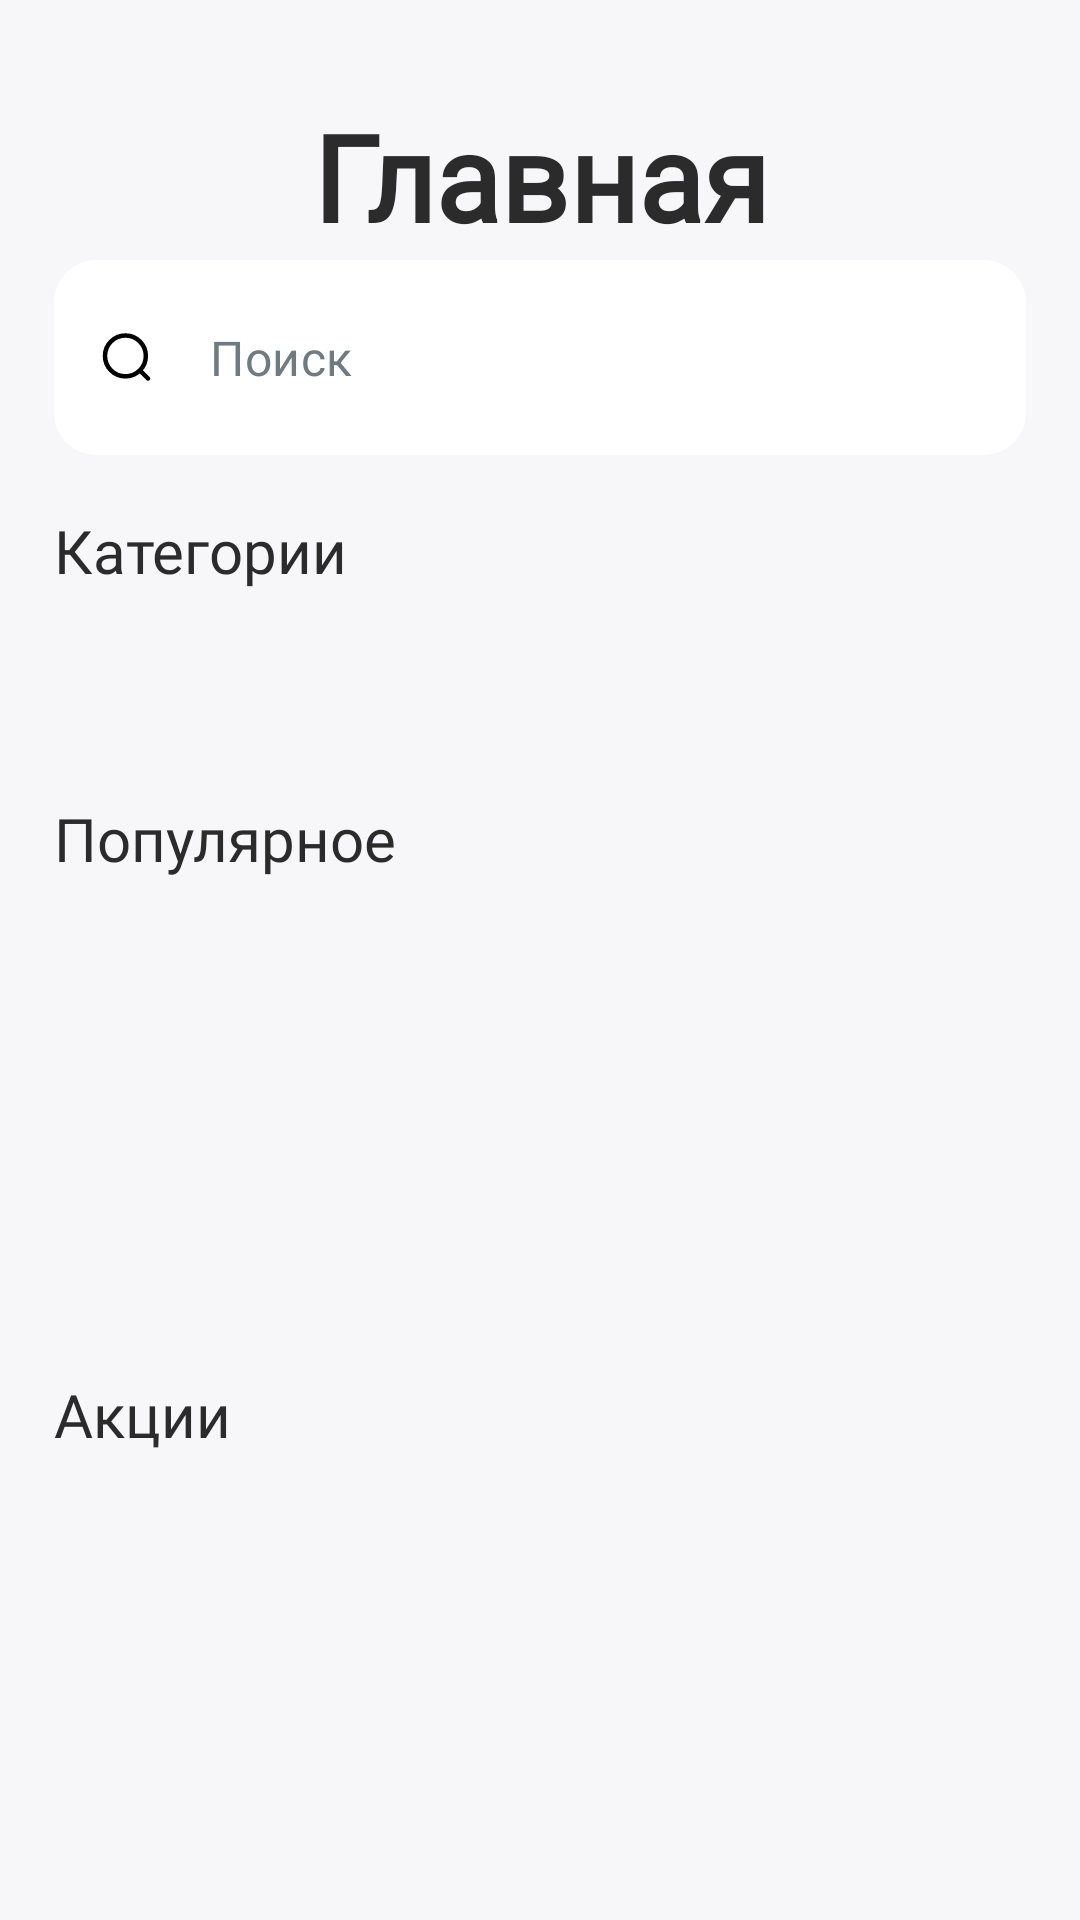

Produce the Android XML layout that renders to this screen, including the resource entries it uses.
<!-- AndroidManifest.xml: application theme Theme.MatuleMe -->
<!-- res/layout/fragment_home.xml -->
<?xml version="1.0" encoding="utf-8"?>
<androidx.core.widget.NestedScrollView xmlns:android="http://schemas.android.com/apk/res/android"
    xmlns:app="http://schemas.android.com/apk/res-auto"
    android:layout_width="match_parent"
    android:layout_height="match_parent"
    android:fillViewport="true"
    android:background="@color/background_color">

    <androidx.constraintlayout.widget.ConstraintLayout
        android:layout_width="match_parent"
        android:layout_height="wrap_content">

        <androidx.constraintlayout.widget.Guideline
            android:id="@+id/guideline_start"
            android:layout_width="0dp"
            android:layout_height="0dp"
            android:orientation="vertical"
            app:layout_constraintGuide_percent="0.05" />

        <androidx.constraintlayout.widget.Guideline
            android:id="@+id/guideline_end"
            android:layout_width="0dp"
            android:layout_height="0dp"
            android:orientation="vertical"
            app:layout_constraintGuide_percent="0.95" />

        <androidx.constraintlayout.widget.Guideline
            android:id="@+id/guideline_top"
            android:layout_width="0dp"
            android:layout_height="0dp"
            android:orientation="horizontal"
            app:layout_constraintGuide_percent="0.05" />

        <androidx.constraintlayout.widget.Guideline
            android:id="@+id/guideline_search"
            android:layout_width="0dp"
            android:layout_height="0dp"
            android:orientation="horizontal"
            app:layout_constraintGuide_percent="0.12" />

        <androidx.constraintlayout.widget.Guideline
            android:id="@+id/guideline_category"
            android:layout_width="0dp"
            android:layout_height="0dp"
            android:orientation="horizontal"
            app:layout_constraintGuide_percent="0.25" />

        <androidx.constraintlayout.widget.Guideline
            android:id="@+id/guideline_popular"
            android:layout_width="0dp"
            android:layout_height="0dp"
            android:orientation="horizontal"
            app:layout_constraintGuide_percent="0.4" />

        <androidx.constraintlayout.widget.Guideline
            android:id="@+id/guideline_sales"
            android:layout_width="0dp"
            android:layout_height="0dp"
            android:orientation="horizontal"
            app:layout_constraintGuide_percent="0.7" />

        <com.google.android.material.textview.MaterialTextView
            android:id="@+id/tv_title"
            android:layout_width="0dp"
            android:layout_height="wrap_content"
            android:fontFamily="@font/raleway_bold"
            android:text="@string/home"
            android:textAlignment="center"
            android:textColor="@color/text_color"
            android:textSize="40sp"
            android:textStyle="bold"
            app:layout_constraintEnd_toStartOf="@id/guideline_end"
            app:layout_constraintStart_toEndOf="@id/guideline_start"
            app:layout_constraintTop_toBottomOf="@id/guideline_top" />

        <ImageView
            android:id="@+id/iv_highlight"
            android:layout_width="wrap_content"
            android:layout_height="wrap_content"
            android:src="@drawable/highlight_05"
            app:layout_constraintBottom_toTopOf="@id/guideline_search"
            app:layout_constraintEnd_toStartOf="@id/guideline_end"
            app:layout_constraintHorizontal_bias="0.25"
            app:layout_constraintVertical_bias="0.25"
            app:layout_constraintStart_toEndOf="@id/guideline_start"
            app:layout_constraintTop_toBottomOf="@id/guideline_top" />

        <ImageButton
            android:id="@+id/iv_hamburger"
            android:layout_width="wrap_content"
            android:layout_height="wrap_content"
            android:src="@drawable/ic_hamburger"
            android:background="?attr/selectableItemBackgroundBorderless"
            app:layout_constraintBottom_toTopOf="@id/guideline_search"
            app:layout_constraintEnd_toStartOf="@id/guideline_end"
            app:layout_constraintHorizontal_bias="0"
            app:layout_constraintStart_toEndOf="@id/guideline_start"
            app:layout_constraintTop_toBottomOf="@id/guideline_top" />

        <com.google.android.material.textfield.TextInputLayout
            android:id="@+id/til_search"
            android:layout_width="0dp"
            android:layout_height="65dp"
            android:layout_marginTop="10dp"
            app:boxBackgroundColor="@color/white"
            app:layout_constraintTop_toBottomOf="@id/guideline_search"
            app:layout_constraintStart_toStartOf="@id/guideline_start"
            app:layout_constraintEnd_toEndOf="@id/guideline_end"
            app:startIconDrawable="@drawable/ic_search"
            style="@style/TextInputLayoutStyle">

            <com.google.android.material.textfield.TextInputEditText
                android:id="@+id/et_search"
                android:focusable="false"
                android:clickable="true"
                android:inputType="none"
                android:text="@string/search_title"
                style="@style/TextInputEditTextStyle" />
        </com.google.android.material.textfield.TextInputLayout>

        <androidx.constraintlayout.widget.ConstraintLayout
            android:id="@+id/cl_categories"
            android:layout_width="0dp"
            android:layout_height="0dp"
            android:layout_marginVertical="10dp"
            app:layout_constraintBottom_toTopOf="@+id/guideline_popular"
            app:layout_constraintEnd_toEndOf="parent"
            app:layout_constraintStart_toEndOf="@id/guideline_start"
            app:layout_constraintTop_toTopOf="@id/guideline_category">

            <com.google.android.material.textview.MaterialTextView
                android:id="@+id/tv_category"
                android:layout_width="0dp"
                android:layout_height="wrap_content"
                android:fontFamily="@font/raleway_semibold"
                android:text="@string/categories"
                android:textColor="@color/text_color"
                android:textSize="20sp"
                app:layout_constraintEnd_toEndOf="parent"
                app:layout_constraintStart_toStartOf="parent"
                app:layout_constraintTop_toTopOf="parent" />

            <androidx.recyclerview.widget.RecyclerView
                android:id="@+id/rv_categories"
                android:layout_width="0dp"
                android:layout_height="0dp"
                android:layout_marginTop="16dp"
                app:layout_constraintBottom_toBottomOf="parent"
                app:layout_constraintEnd_toEndOf="parent"
                app:layout_constraintStart_toStartOf="parent"
                app:layout_constraintTop_toBottomOf="@id/tv_category" />
        </androidx.constraintlayout.widget.ConstraintLayout>

        <androidx.constraintlayout.widget.ConstraintLayout
            android:id="@+id/cl_popular"
            android:layout_width="0dp"
            android:layout_height="0dp"
            android:layout_marginVertical="10dp"
            app:layout_constraintBottom_toTopOf="@id/guideline_sales"
            app:layout_constraintEnd_toStartOf="@id/guideline_end"
            app:layout_constraintStart_toEndOf="@id/guideline_start"
            app:layout_constraintTop_toTopOf="@id/guideline_popular">

            <com.google.android.material.textview.MaterialTextView
                android:id="@+id/tv_popular"
                android:layout_width="0dp"
                android:layout_height="wrap_content"
                android:fontFamily="@font/raleway_semibold"
                android:text="@string/popular"
                android:textColor="@color/text_color"
                android:textSize="20sp"
                app:layout_constraintEnd_toEndOf="parent"
                app:layout_constraintStart_toStartOf="parent"
                app:layout_constraintTop_toTopOf="parent" />

            <androidx.recyclerview.widget.RecyclerView
                android:id="@+id/rv_popular"
                android:layout_width="0dp"
                android:layout_height="0dp"
                android:layout_marginTop="16dp"
                app:layout_constraintBottom_toBottomOf="parent"
                app:layout_constraintEnd_toEndOf="parent"
                app:layout_constraintStart_toStartOf="parent"
                app:layout_constraintTop_toBottomOf="@id/tv_popular" />
        </androidx.constraintlayout.widget.ConstraintLayout>

        <androidx.constraintlayout.widget.ConstraintLayout
            android:id="@+id/cl_sales"
            android:layout_width="0dp"
            android:layout_height="wrap_content"
            android:layout_marginVertical="10dp"
            android:paddingBottom="20dp"
            app:layout_constraintEnd_toStartOf="@id/guideline_end"
            app:layout_constraintStart_toEndOf="@id/guideline_start"
            app:layout_constraintTop_toTopOf="@+id/guideline_sales">

            <com.google.android.material.textview.MaterialTextView
                android:id="@+id/tv_sales"
                android:layout_width="0dp"
                android:layout_height="wrap_content"
                android:fontFamily="@font/raleway_semibold"
                android:text="@string/sales"
                android:textColor="@color/text_color"
                android:textSize="20sp"
                app:layout_constraintEnd_toEndOf="parent"
                app:layout_constraintStart_toStartOf="parent"
                app:layout_constraintTop_toTopOf="parent" />

            <androidx.recyclerview.widget.RecyclerView
                android:id="@+id/rv_sales"
                android:layout_width="0dp"
                android:layout_height="wrap_content"
                android:layout_marginTop="16dp"
                android:minHeight="100dp"
                app:layout_constraintEnd_toEndOf="parent"
                app:layout_constraintStart_toStartOf="parent"
                app:layout_constraintTop_toBottomOf="@id/tv_sales" />
        </androidx.constraintlayout.widget.ConstraintLayout>
    </androidx.constraintlayout.widget.ConstraintLayout>
</androidx.core.widget.NestedScrollView>
<!-- resources referenced by this layout -->
<resources>
  <color name="background_color">#FFF7F7F9</color>
  <color name="text_color">#FF2B2B2B</color>
  <color name="white">#FFFFFFFF</color>
  <!-- drawable ic_search (drawable) -->
  <vector xmlns:android="http://schemas.android.com/apk/res/android"
      android:width="25dp"
      android:height="24dp"
      android:viewportWidth="25"
      android:viewportHeight="24">
    <path
        android:pathData="M17.157,16.657L19.665,19.165M18.948,11.642C18.948,7.882 15.901,4.835 12.142,4.835C8.382,4.835 5.335,7.882 5.335,11.642C5.335,15.401 8.382,18.448 12.142,18.448C15.901,18.448 18.948,15.401 18.948,11.642Z"
        android:strokeLineJoin="round"
        android:strokeWidth="1.5"
        android:fillColor="#00000000"
        android:strokeColor="#2B2B2B"
        android:strokeLineCap="round"/>
  </vector>
  <string name="categories">Категории</string>
  <string name="home">Главная</string>
  <string name="popular">Популярное</string>
  <string name="sales">Акции</string>
  <string name="search_title">Поиск</string>
  <style name="TextInputEditTextStyle" parent="Widget.MaterialComponents.TextInputEditText.OutlinedBox">
          <item name="android:layout_width">match_parent</item>
          <item name="android:layout_height">match_parent</item>
          <item name="android:textColor">@color/sub_text_dark_color</item>
          <item name="android:textCursorDrawable">@drawable/cursor_black</item>
          <item name="boxStrokeWidth">0dp</item>
          <item name="boxStrokeWidthFocused">0dp</item>
      </style>
  <style name="TextInputLayoutStyle" parent="Widget.MaterialComponents.TextInputLayout.FilledBox">
          <item name="android:layout_width">0dp</item>
          <item name="android:layout_height">75dp</item>
          <item name="fontFamily">@font/raleway_semibold</item>
          <item name="android:textColorHint">@color/hint_color</item>
          <item name="boxBackgroundColor">@color/background_color</item>
          <item name="boxStrokeWidth">0dp</item>
          <item name="boxStrokeWidthFocused">0dp</item>
          <item name="boxCornerRadiusTopStart">14dp</item>
          <item name="boxCornerRadiusTopEnd">14dp</item>
          <item name="boxCornerRadiusBottomEnd">14dp</item>
          <item name="boxCornerRadiusBottomStart">14dp</item>
          <item name="endIconMode">custom</item>
          <item name="endIconTint">@color/black</item>
          <item name="startIconTint">@color/black</item>
      </style>
  <style name="Theme.MatuleMe" parent="Theme.MaterialComponents.NoActionBar">
      </style>
  <color name="sub_text_dark_color">#FF707B81</color>
  <!-- drawable cursor_black (drawable) -->
  <?xml version="1.0" encoding="utf-8"?>
  <selector xmlns:android="http://schemas.android.com/apk/res/android">
      <item android:drawable="@android:color/black" android:state_focused="true"/>
      <item android:drawable="@android:color/black"/>
  </selector>
  <color name="hint_color">#FF6A6A6A</color>
  <color name="black">#FF000000</color>
</resources>
